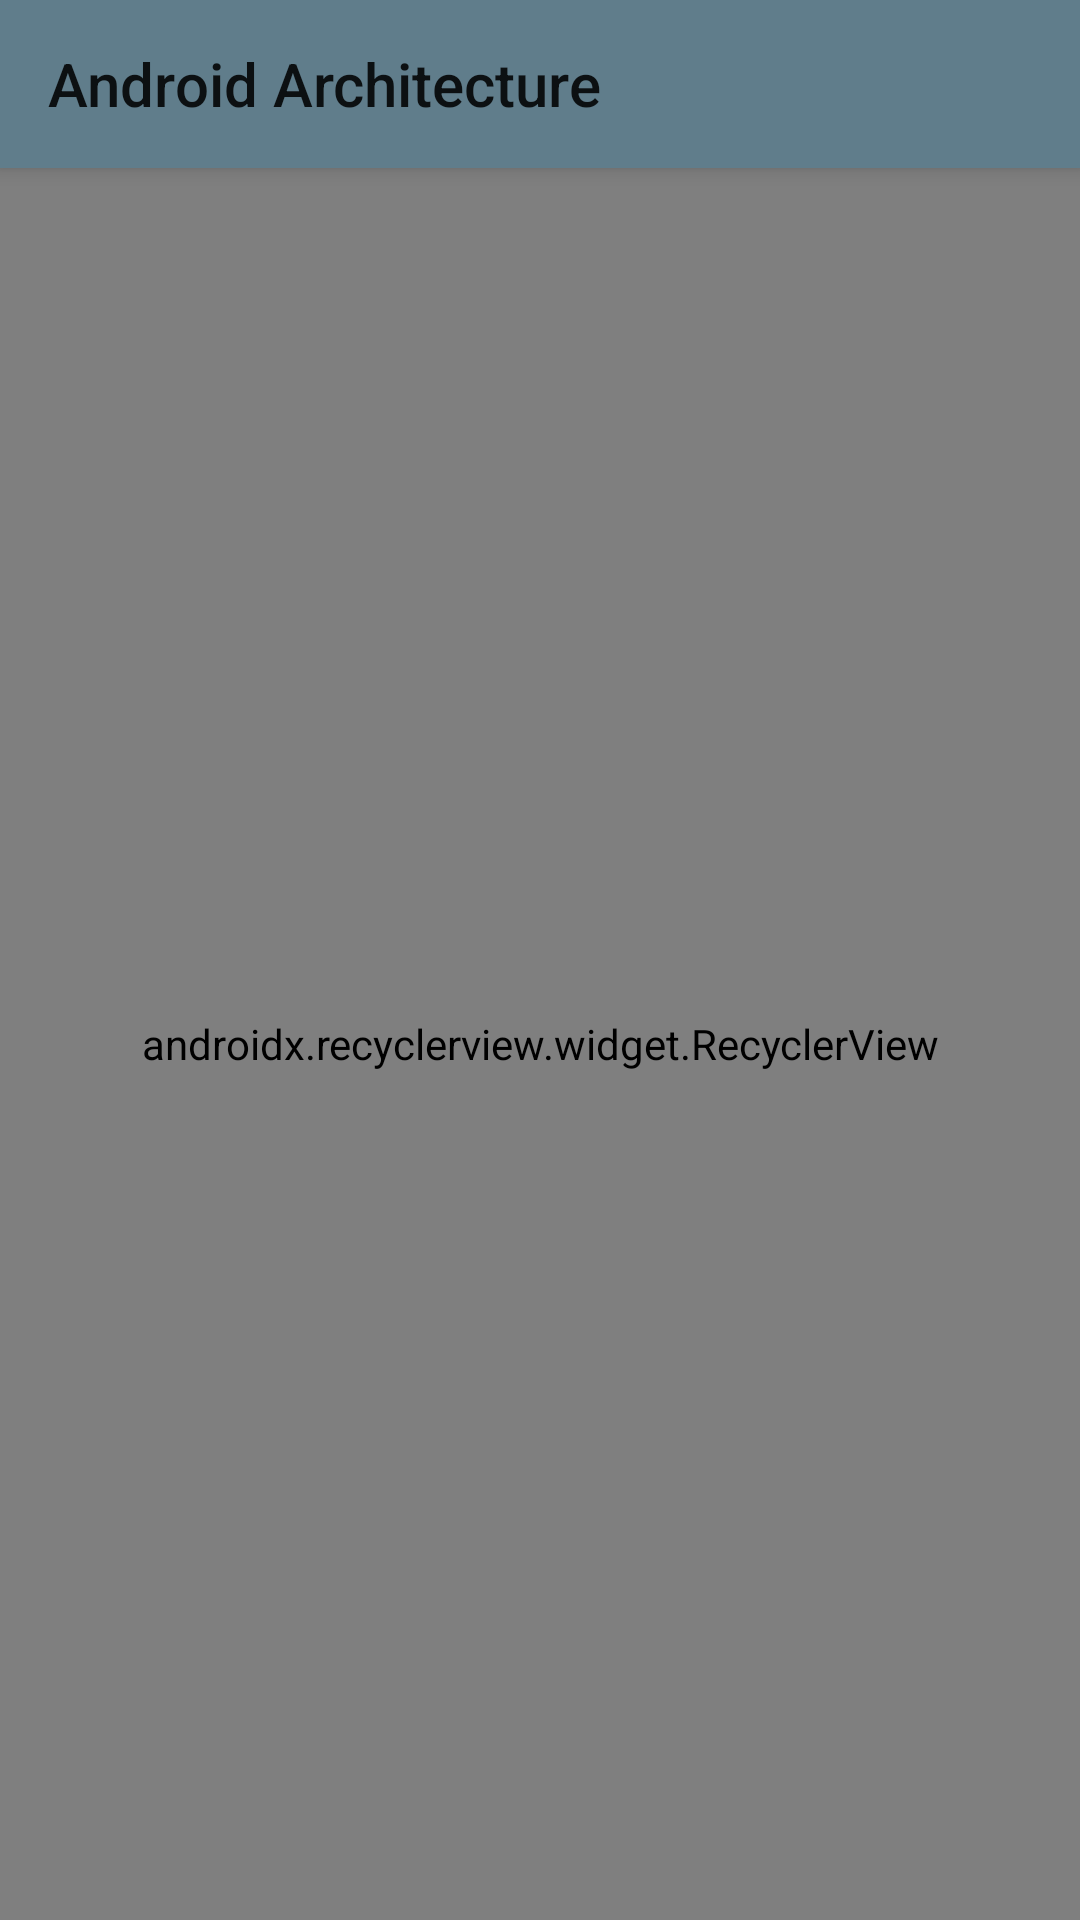

Here is an Android app screen rendered from its layout file. Give the layout XML and the strings, colors and styles it references.
<!-- AndroidManifest.xml: application theme AppTheme.NoActionBar -->
<!-- res/layout/activity_search.xml -->
<?xml version="1.0" encoding="utf-8"?>
<android.support.design.widget.CoordinatorLayout xmlns:android="http://schemas.android.com/apk/res/android"
    xmlns:app="http://schemas.android.com/apk/res-auto"
    xmlns:tools="http://schemas.android.com/tools"
    android:id="@+id/main_container"
    android:layout_width="match_parent"
    android:layout_height="match_parent"
    android:fitsSystemWindows="true"
    tools:context=".presentation.activity.search.SearchActivity">

    <android.support.v7.widget.RecyclerView
        android:id="@+id/recycler_view"
        android:layout_width="match_parent"
        android:layout_height="match_parent"
        app:layoutManager="android.support.v7.widget.LinearLayoutManager"
        app:layout_behavior="@string/appbar_scrolling_view_behavior"
        tools:listitem="@layout/item_search" />

    <android.support.design.widget.AppBarLayout
        android:id="@+id/appbar"
        android:layout_width="match_parent"
        android:layout_height="wrap_content"
        android:theme="@style/AppTheme.AppBarOverlay">

        <android.support.v7.widget.Toolbar
            android:id="@+id/toolbar"
            android:layout_width="match_parent"
            android:layout_height="?android:attr/actionBarSize"
            app:popupTheme="@style/AppTheme.PopupOverlay"
            app:title="@string/app_name" />

    </android.support.design.widget.AppBarLayout>

</android.support.design.widget.CoordinatorLayout>
<!-- res/layout/item_search.xml (included above) -->
<?xml version="1.0" encoding="utf-8"?>
<android.support.constraint.ConstraintLayout xmlns:android="http://schemas.android.com/apk/res/android"
    xmlns:app="http://schemas.android.com/apk/res-auto"
    xmlns:tools="http://schemas.android.com/tools"
    android:id="@+id/main_container"
    android:layout_width="match_parent"
    android:layout_height="wrap_content"
    android:background="?android:attr/selectableItemBackground"
    android:minHeight="?android:attr/listPreferredItemHeight"
    android:paddingBottom="4dp"
    android:paddingEnd="16dp"
    android:paddingLeft="16dp"
    android:paddingRight="16dp"
    android:paddingStart="16dp"
    android:paddingTop="4dp">

    <ImageView
        android:id="@+id/user_avatar_image"
        android:layout_width="48dp"
        android:layout_height="48dp"
        app:layout_constraintBottom_toBottomOf="parent"
        app:layout_constraintLeft_toLeftOf="parent"
        app:layout_constraintStart_toStartOf="parent"
        app:layout_constraintTop_toTopOf="parent"
        tools:ignore="ContentDescription"
        tools:src="@mipmap/ic_launcher_round" />

    <TextView
        android:id="@+id/user_login_text"
        android:layout_width="0dp"
        android:layout_height="wrap_content"
        android:layout_marginLeft="16dp"
        android:layout_marginStart="16dp"
        android:ellipsize="end"
        android:lines="1"
        android:textAppearance="@style/TextAppearance.AppCompat.Medium"
        app:layout_constraintBottom_toBottomOf="parent"
        app:layout_constraintEnd_toEndOf="parent"
        app:layout_constraintLeft_toRightOf="@id/user_avatar_image"
        app:layout_constraintRight_toRightOf="parent"
        app:layout_constraintStart_toEndOf="@id/user_avatar_image"
        app:layout_constraintTop_toTopOf="parent"
        tools:text="User login" />


</android.support.constraint.ConstraintLayout>
<!-- resources referenced by this layout -->
<resources>
  <string name="app_name">Android Architecture</string>
  <style name="AppTheme.NoActionBar">
          <item name="windowActionBar">false</item>
          <item name="windowNoTitle">true</item>
      </style>
</resources>
